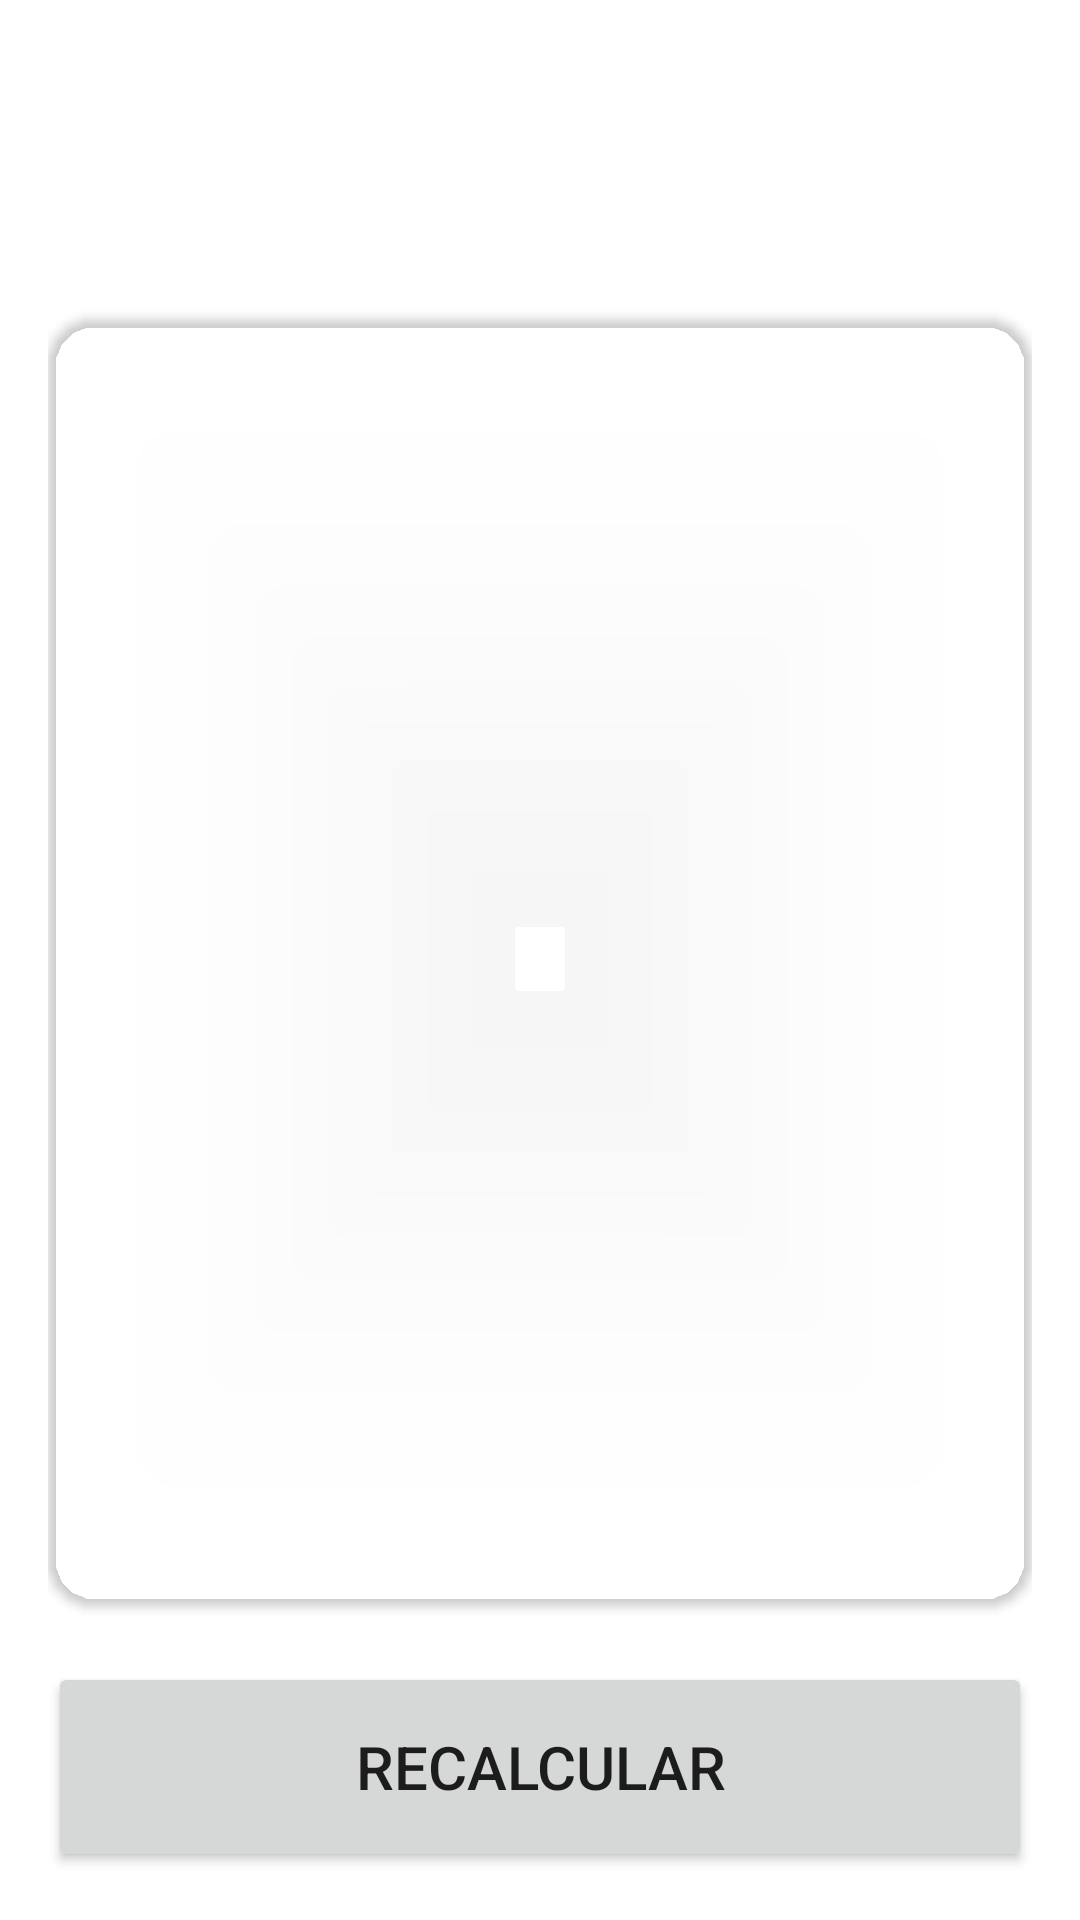

Write the Android layout XML for this screen, with the resource values it uses.
<!-- AndroidManifest.xml: application theme Theme.PracticaKotlin -->
<!-- res/layout/activity_result2.xml -->
<?xml version="1.0" encoding="utf-8"?>
<androidx.constraintlayout.widget.ConstraintLayout xmlns:android="http://schemas.android.com/apk/res/android"
    xmlns:app="http://schemas.android.com/apk/res-auto"
    xmlns:tools="http://schemas.android.com/tools"
    android:id="@+id/main"
    android:layout_width="match_parent"
    android:layout_height="match_parent"
    android:background="@color/background_app"
    tools:context=".ImcCalculator.ResultActivity"
    android:padding="16dp"
    >

    <TextView
        android:id="@+id/turesultado"
        android:layout_width="wrap_content"
        android:layout_height="wrap_content"
        android:textSize="40sp"
        android:text="@string/turesultado"
        android:textColor="@color/white"
        android:textStyle="bold"
        android:layout_marginTop="16dp"
        app:layout_constraintTop_toTopOf="parent"
        app:layout_constraintStart_toStartOf="parent"
        />

    <androidx.cardview.widget.CardView
        android:layout_width="0dp"
        android:layout_height="0dp"
        app:layout_constraintTop_toBottomOf="@+id/turesultado"
        android:layout_marginTop="20dp"
        android:layout_marginBottom="20dp"
        app:layout_constraintBottom_toTopOf="@+id/btnReCalcular"
        app:layout_constraintStart_toStartOf="parent"
        app:layout_constraintEnd_toEndOf="parent"
        app:cardBackgroundColor="@color/background_component"
        app:cardCornerRadius="16dp"
        >

        <LinearLayout
            android:layout_width="match_parent"
            android:layout_height="match_parent"
            android:orientation="vertical"
            android:gravity="center"
            >

            <TextView
                android:id="@+id/txtCategoria"
                android:layout_width="wrap_content"
                android:layout_height="wrap_content"
                tools:text="NORMAL"
                android:textSize="30sp"
                android:textColor="@color/white"
                android:textStyle="bold"
                />

            <TextView
                android:id="@+id/txtResultado"
                android:layout_width="wrap_content"
                android:layout_height="wrap_content"
                tools:text="24.7"
                android:textSize="90sp"
                android:textColor="@color/white"
                android:textStyle="bold"
                android:layout_marginVertical="150dp"
                />
            <TextView
                android:id="@+id/txtDecription"
                android:layout_width="wrap_content"
                android:layout_height="wrap_content"
                tools:text="NORMAL"
                android:textSize="23sp"
                android:textColor="@color/white"
                />

        </LinearLayout>

    </androidx.cardview.widget.CardView>

    <Button
        android:id="@+id/btnReCalcular"
        android:layout_width="0dp"
        android:layout_height="70dp"
        app:layout_constraintStart_toStartOf="parent"
        app:layout_constraintEnd_toEndOf="parent"
        app:layout_constraintBottom_toBottomOf="parent"
        android:text="@string/recalculate"
        android:textAllCaps="true"
        android:textSize="20sp"
        />
</androidx.constraintlayout.widget.ConstraintLayout>
<!-- resources referenced by this layout -->
<resources>
  <string name="recalculate">Recalcular</string>
  <string name="turesultado">Tu resultado</string>
  <style name="Theme.PracticaKotlin" parent="Theme.MaterialComponents.DayNight.DarkActionBar">
          
          <item name="colorPrimary">@color/purple_500</item>
          <item name="colorPrimaryVariant">@color/purple_700</item>
          <item name="colorOnPrimary">@color/white</item>
          
          <item name="colorSecondary">@color/teal_200</item>
          <item name="colorSecondaryVariant">@color/teal_700</item>
          <item name="colorOnSecondary">@color/black</item>
          
          <item name="android:statusBarColor">?attr/colorPrimaryVariant</item>
          
      </style>
  <!-- not gathered from this repository: default colours our renderer supplied (Android Studio template values) -->
  <color name="purple_500">#FF6200EE</color>
  <color name="purple_700">#FF3700B3</color>
  <color name="teal_200">#FF03DAC5</color>
  <color name="teal_700">#FF018786</color>
  <color name="black">#FF000000</color>
  <color name="white">#FFFFFFFF</color>
</resources>
